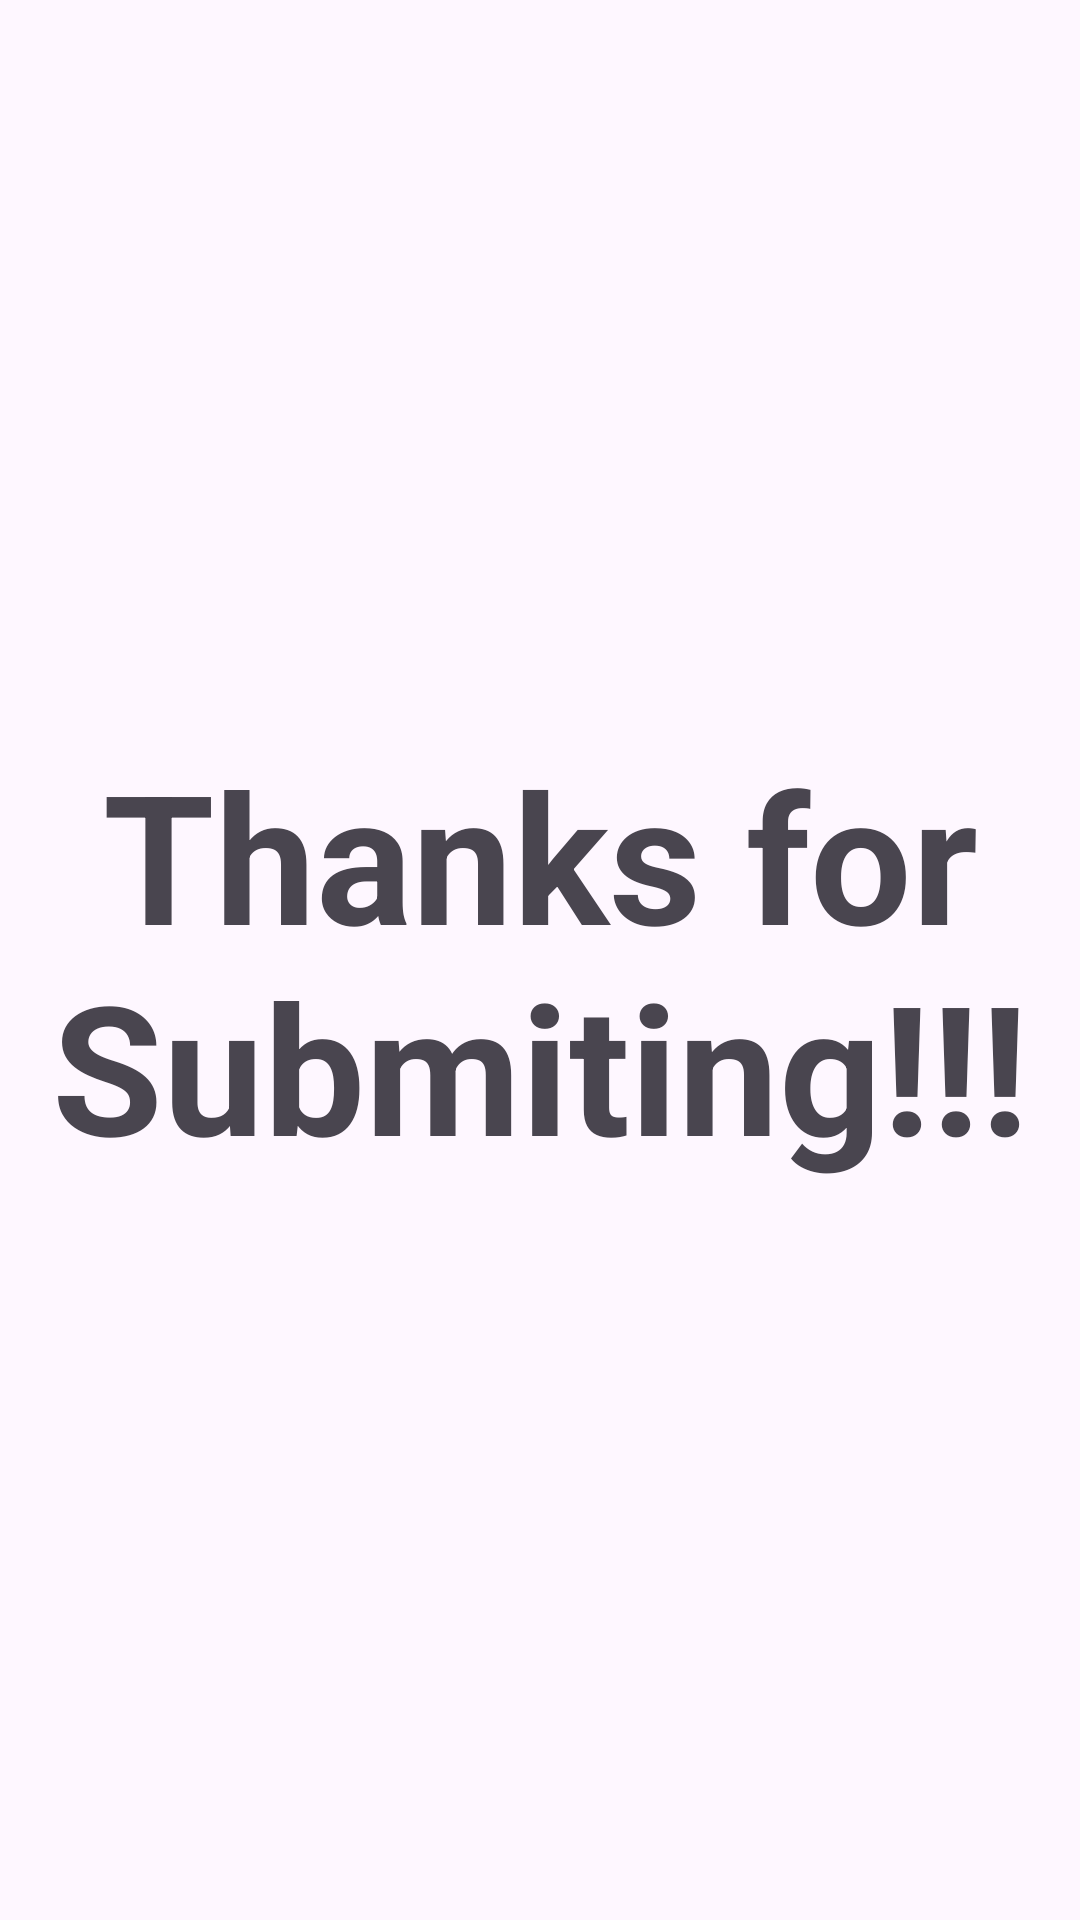

Layout XML and referenced resources for this Android screen:
<!-- AndroidManifest.xml: application theme Theme.Material3.Light -->
<!-- res/layout/activity_report.xml -->
<?xml version="1.0" encoding="utf-8"?>
<LinearLayout xmlns:android="http://schemas.android.com/apk/res/android"
    xmlns:app="http://schemas.android.com/apk/res-auto"
    xmlns:tools="http://schemas.android.com/tools"
    android:layout_width="match_parent"
    android:gravity="center"
    android:layout_height="match_parent"
    tools:context=".report"
    >


    <TextView
        android:layout_width="wrap_content"
        android:layout_height="wrap_content"
        android:text="Thanks for Submiting!!!"
        android:textAlignment="center"
        android:textSize="60dp"
        android:textStyle="bold"></TextView>
</LinearLayout>
<!-- resources referenced by this layout -->
<resources>

</resources>
